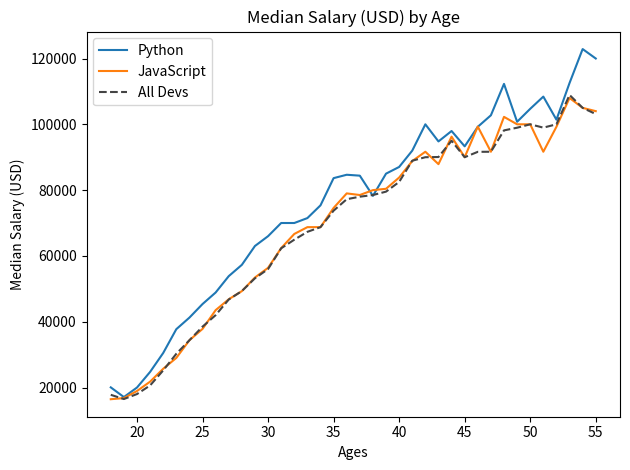

The script that saved this image:
from matplotlib import pyplot as plt


ages_x = [18, 19, 20, 21, 22, 23, 24, 25, 26, 27, 28, 29, 30, 31, 32, 33, 34, 35,
          36, 37, 38, 39, 40, 41, 42, 43, 44, 45, 46, 47, 48, 49, 50, 51, 52, 53, 54, 55]

py_dev_y = [20046, 17100, 20000, 24744, 30500, 37732, 41247, 45372, 48876, 53850, 57287, 63016, 65998, 70003, 70000, 71496, 75370, 83640, 84666,
            84392, 78254, 85000, 87038, 91991, 100000, 94796, 97962, 93302, 99240, 102736, 112285, 100771, 104708, 108423, 101407, 112542, 122870, 120000]
plt.plot(ages_x, py_dev_y, label='Python')

js_dev_y = [16446, 16791, 18942, 21780, 25704, 29000, 34372, 37810, 43515, 46823, 49293, 53437, 56373, 62375, 66674, 68745, 68746, 74583, 79000,
            78508, 79996, 80403, 83820, 88833, 91660, 87892, 96243, 90000, 99313, 91660, 102264, 100000, 100000, 91660, 99240, 108000, 105000, 104000]
plt.plot(ages_x, js_dev_y, label='JavaScript')

dev_y = [17784, 16500, 18012, 20628, 25206, 30252, 34368, 38496, 42000, 46752, 49320, 53200, 56000, 62316, 64928, 67317, 68748, 73752, 77232,
         78000, 78508, 79536, 82488, 88935, 90000, 90056, 95000, 90000, 91633, 91660, 98150, 98964, 100000, 98988, 100000, 108923, 105000, 103117]
plt.plot(ages_x, dev_y, color='#444444', linestyle='--', label='All Devs')

plt.xlabel('Ages')
plt.ylabel('Median Salary (USD)')
plt.title('Median Salary (USD) by Age')

plt.legend()

plt.tight_layout()

plt.savefig('plot.png')

plt.show()
